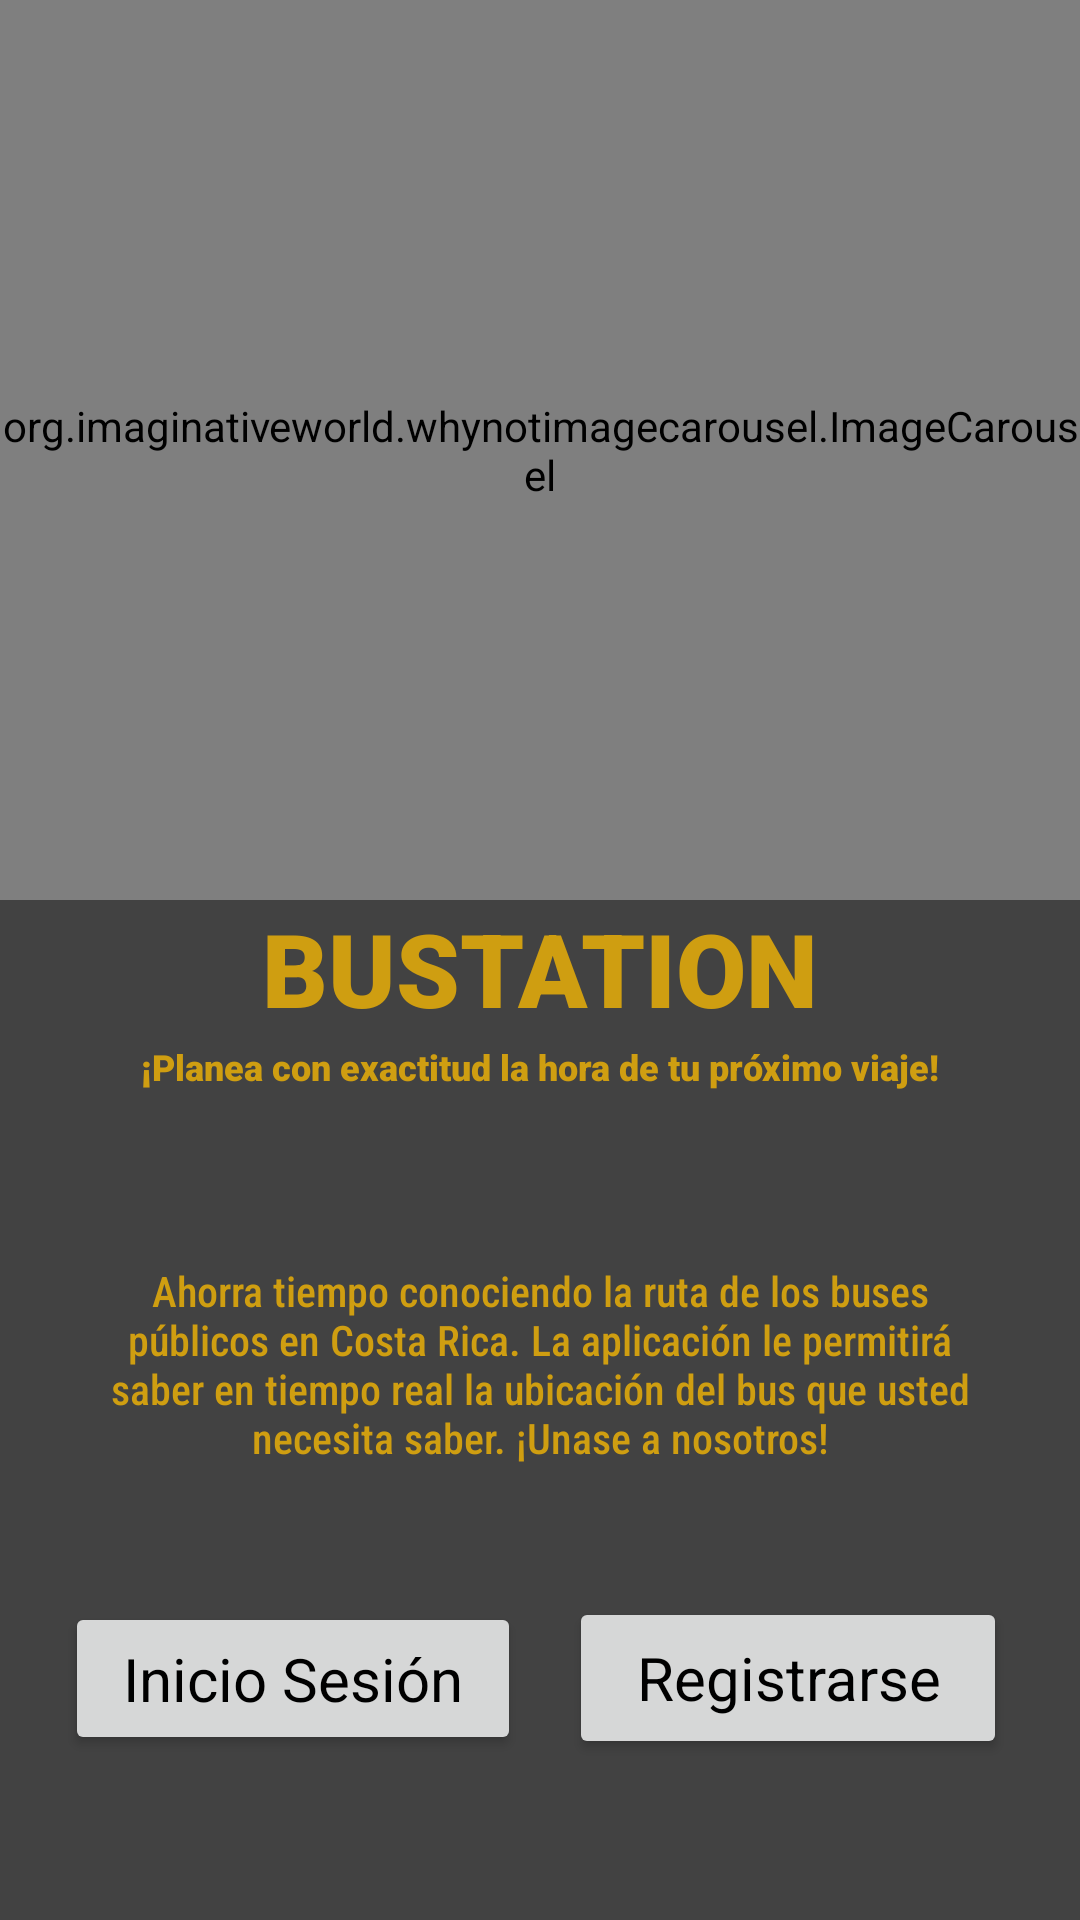

Layout XML and referenced resources for this Android screen:
<!-- AndroidManifest.xml: application theme Theme.Proyecto_Movil -->
<!-- res/layout/activity_main.xml -->
<?xml version="1.0" encoding="utf-8"?>
<LinearLayout
    xmlns:android="http://schemas.android.com/apk/res/android"
    xmlns:app="http://schemas.android.com/apk/res-auto"
    xmlns:tools="http://schemas.android.com/tools"
    android:layout_width="match_parent"
    android:layout_height="match_parent"
    android:orientation="vertical"
    tools:context=".MainActivity"
    android:padding="0dp"
    android:background="@color/cardview_dark_background">
    

    <org.imaginativeworld.whynotimagecarousel.ImageCarousel
        android:id="@+id/tv_titulo"
        android:layout_width="match_parent"
        android:layout_height="300dp"/>

    <androidx.constraintlayout.widget.ConstraintLayout
        android:layout_width="match_parent"
        android:layout_height="match_parent">


        <Button
            android:id="@+id/bt_inicio"
            android:layout_width="152dp"
            android:layout_height="51dp"
            android:layout_marginStart="10dp"
            android:layout_marginEnd="175dp"
            android:layout_marginBottom="10dp"
            android:text="@string/bt_inicio_sesion"
            android:textAppearance="@style/TextAppearance.AppCompat.Display1"
            android:textColor="#000000"
            android:textSize="20sp"
            app:cornerRadius="15dp"
            app:layout_constraintBottom_toBottomOf="parent"
            app:layout_constraintEnd_toEndOf="parent"
            app:layout_constraintStart_toStartOf="parent"
            app:layout_constraintTop_toBottomOf="@+id/tv_texto"
            app:rippleColor="#2B1717"/>

        <Button
            android:id="@+id/bt_register"
            android:layout_width="146dp"
            android:layout_height="54dp"
            android:layout_marginStart="175dp"
            android:layout_marginEnd="10dp"
            android:layout_marginBottom="10dp"
            android:text="@string/bt_registrar"
            android:textAppearance="@style/TextAppearance.AppCompat.Display1"
            android:textColor="#000000"
            android:textSize="20sp"
            app:cornerRadius="15dp"
            app:layout_constraintBottom_toBottomOf="parent"
            app:layout_constraintEnd_toEndOf="parent"
            app:layout_constraintStart_toStartOf="parent"
            app:layout_constraintTop_toBottomOf="@+id/tv_texto"
            app:rippleColor="#2B1717"
            tools:text="@string/bt_registrar" />

        <TextView
            android:id="@+id/tv_titulo_inicio"
            android:layout_width="wrap_content"
            android:layout_height="wrap_content"
            android:layout_marginTop="15dp"
            android:fontFamily="sans-serif-black"
            android:text="@string/tv_titulo_inicio"
            android:textColor="#CF9E11"
            android:textSize="34sp"
            app:layout_constraintEnd_toEndOf="parent"
            app:layout_constraintStart_toStartOf="parent" />

        <TextView
            android:id="@+id/tv_slogan"
            android:layout_width="343dp"
            android:layout_height="32dp"
            android:layout_marginTop="2dp"
            android:fontFamily="sans-serif-black"
            android:text="@string/tv_slogan_inicio"
            android:textAlignment="center"
            android:textColor="#CF9E11"
            android:textSize="12sp"
            app:layout_constraintEnd_toEndOf="parent"
            app:layout_constraintStart_toStartOf="parent"
            app:layout_constraintTop_toBottomOf="@+id/tv_titulo_inicio" />

        <TextView
            android:id="@+id/tv_texto"
            android:layout_width="297dp"
            android:layout_height="68dp"
            android:layout_marginStart="30dp"
            android:layout_marginTop="40dp"
            android:layout_marginEnd="30dp"
            android:layout_marginBottom="150dp"
            android:fontFamily="sans-serif-condensed-medium"
            android:text="@string/tv_texto_inicio"
            android:textAlignment="center"
            android:textColor="#CF9E11"
            app:layout_constraintBottom_toBottomOf="parent"
            app:layout_constraintEnd_toEndOf="parent"
            app:layout_constraintStart_toStartOf="parent"
            app:layout_constraintTop_toBottomOf="@+id/tv_slogan" />

    </androidx.constraintlayout.widget.ConstraintLayout>

</LinearLayout>
<!-- resources referenced by this layout -->
<resources>
  <!-- drawable fondo_degradado (drawable) -->
  <?xml version="1.0" encoding="utf-8"?>
  <selector xmlns:android="http://schemas.android.com/apk/res/android">
      <item>
          <shape android:shape="rectangle">
              <gradient
                  android:startColor="@color/colorUno"
                  android:centerColor="@color/colorDos"
                  android:endColor="@color/colorUno"
                  android:type="linear"
                  android:angle="270"/>
          </shape>
      </item>
  </selector>
  <string name="bt_inicio_sesion">Inicio Sesión</string>
  <string name="bt_registrar">Registrarse</string>
  <string name="tv_slogan_inicio">¡Planea con exactitud la hora de tu próximo viaje!</string>
  <string name="tv_texto_inicio">Ahorra tiempo conociendo la ruta de los buses públicos en Costa Rica. La aplicación le permitirá saber en tiempo real la ubicación del bus que usted necesita saber. ¡Unase a nosotros!</string>
  <string name="tv_titulo_inicio">BUSTATION</string>
  <style name="Theme.Proyecto_Movil" parent="Theme.MaterialComponents.DayNight.DarkActionBar">
          
          <item name="colorPrimary">@color/purple_500</item>
          <item name="colorPrimaryVariant">@color/purple_700</item>
          <item name="colorOnPrimary">@color/white</item>
          
          <item name="colorSecondary">@color/teal_200</item>
          <item name="colorSecondaryVariant">@color/teal_700</item>
          <item name="colorOnSecondary">@color/black</item>
          
          <item name="android:statusBarColor">?attr/colorPrimaryVariant</item>
          
          <item name="android:itemBackground">#CF9E11</item>
      </style>
  <color name="colorUno">#3F51B5</color>
  <color name="colorDos">#00BCD4</color>
  <color name="purple_500">#CF9E11</color>
  <color name="purple_700">#ADB300</color>
  <color name="white">#FFFFFFFF</color>
  <color name="teal_200">#FF03DAC5</color>
  <color name="teal_700">#FF018786</color>
  <color name="black">#FF000000</color>
</resources>
